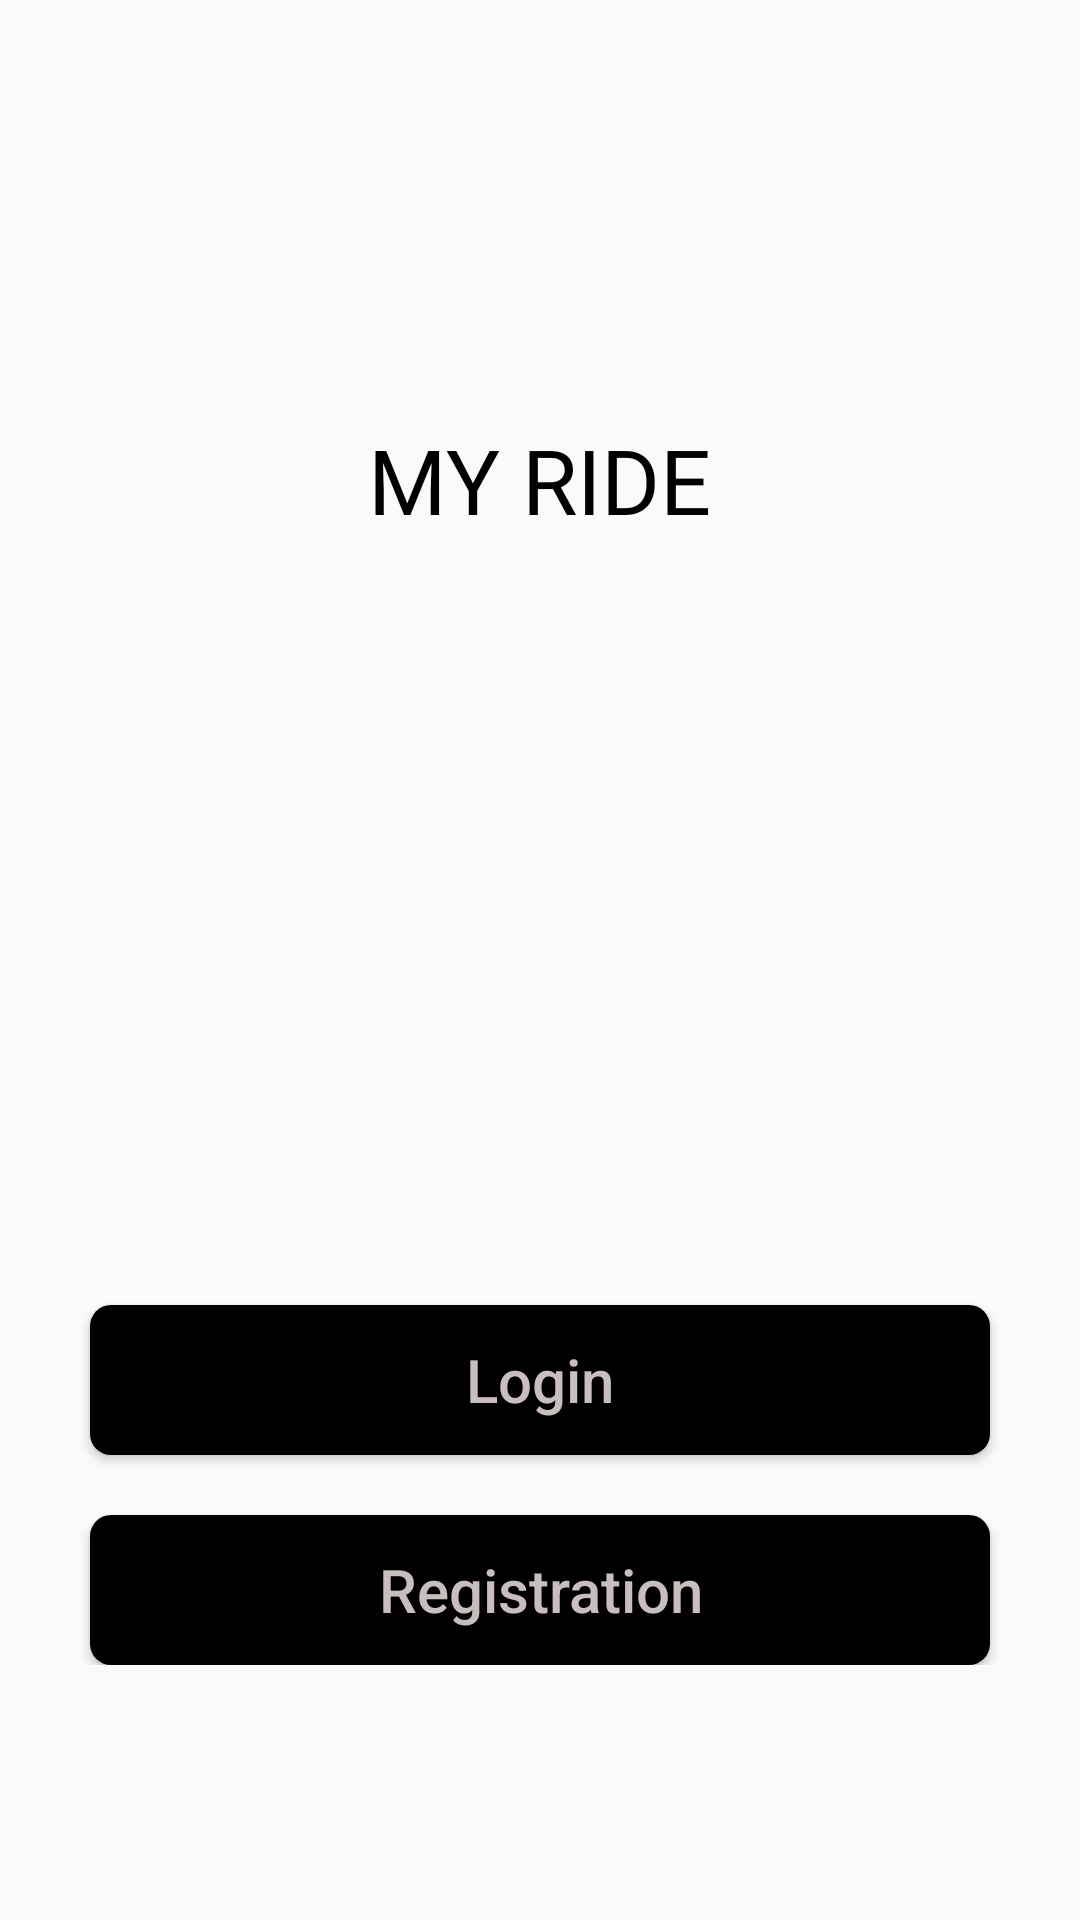

Here is an Android app screen rendered from its layout file. Give the layout XML and the strings, colors and styles it references.
<!-- AndroidManifest.xml: application theme AppTheme -->
<!-- res/layout/activity_my_ride2.xml -->
<?xml version="1.0" encoding="utf-8"?>

<LinearLayout xmlns:android="http://schemas.android.com/apk/res/android"
    xmlns:app="http://schemas.android.com/apk/res-auto"
    xmlns:tools="http://schemas.android.com/tools"
    android:layout_width="match_parent"
    android:layout_height="match_parent"
    android:orientation="vertical"
    android:weightSum="2"
    tools:context="com.example.desk64.myapplication.MyRide2">


    <RelativeLayout
        android:layout_width="match_parent"
        android:layout_height="0dp"
        android:layout_weight="1">

        <android.support.v7.widget.AppCompatTextView
            android:layout_width="wrap_content"
            android:layout_height="wrap_content"
            android:layout_centerInParent="true"
            android:text="@string/my_ride"
            android:textColor="@color/colorBlack"
            android:textSize="30dp" />
    </RelativeLayout>

    <RelativeLayout
        android:layout_width="match_parent"
        android:layout_height="0dp"
        android:layout_weight="1">

        <LinearLayout
            android:layout_width="match_parent"
            android:layout_height="wrap_content"
            android:orientation="vertical"
            android:layout_centerInParent="true">

            <Button
                android:layout_width="match_parent"
                android:layout_height="50dp"
                android:layout_marginLeft="30dp"
                android:layout_marginRight="30dp"
                android:layout_marginTop="30dp"
                android:background="@drawable/layout_bg"
                android:text="@string/login"
                android:textColor="@color/colorGray"
                android:textSize="20dp"
                android:textAllCaps="false"
                android:onClick="goto1"/>


            <Button
                android:layout_width="match_parent"
                android:layout_height="50dp"
                android:layout_marginLeft="30dp"
                android:layout_marginRight="30dp"
                android:layout_marginTop="20dp"
                android:background="@drawable/layout_bg"
                android:text="@string/registration"
                android:onClick="goToPhoto"
                android:textColor="@color/colorGray"
                android:textSize="20dp"
                android:textAllCaps="false"/>
        </LinearLayout>


    </RelativeLayout>
</LinearLayout>
<!-- resources referenced by this layout -->
<resources>
  <color name="colorBlack">#000000</color>
  <color name="colorGray">#c9bebe</color>
  <!-- drawable layout_bg (drawable) -->
  <?xml version="1.0" encoding="UTF-8"?>
  
  <shape xmlns:android="http://schemas.android.com/apk/res/android"
  android:shape="rectangle">
  <solid android:color="#000000"/>
  <corners android:radius="7dp"/>
  <padding android:left="0dp" android:top="0dp" android:right="0dp" android:bottom="0dp" />
  </shape>
  <string name="login">Login</string>
  <string name="my_ride">MY RIDE</string>
  <string name="registration">Registration</string>
  <style name="AppTheme" parent="Theme.AppCompat.Light.NoActionBar">
          
          <item name="colorPrimary">@color/colorPrimary</item>
          <item name="colorPrimaryDark">@color/colorPrimaryDark</item>
          <item name="colorAccent">@color/colorAccent</item>
          <item name="android:textColorHint">@color/colorGray</item>
  
      </style>
  <color name="colorPrimary">#ffffff</color>
  <color name="colorPrimaryDark">#000000</color>
  <color name="colorAccent">#c9bebe</color>
</resources>
